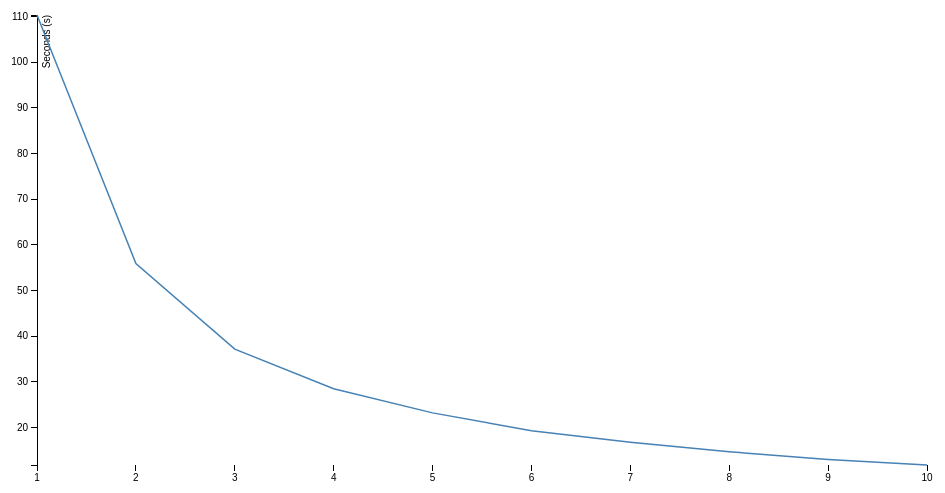
D3 v3 page, settled after 360 driven frames (6 s of simulated time); the page loaded 1 data file(s).



var margin = {top: 20, right: 20, bottom: 30, left: 50},
    width = 960 - margin.left - margin.right,
    height = 500 - margin.top - margin.bottom;

var x = d3.scale.linear()
    .range([0, width]);

var y = d3.scale.linear()
    .range([height, 0]);

var xAxis = d3.svg.axis()
    .scale(x)
    .orient("bottom");

var yAxis = d3.svg.axis()
    .scale(y)
    .orient("left");

var line = d3.svg.line()
    .x(function(d) { return x(d.concurrent); })
    .y(function(d) { return y(d.value); });

var svg = d3.select("body").append("svg")
    .attr("width", width + margin.left + margin.right)
    .attr("height", height + margin.top + margin.bottom)
  .append("g")
    .attr("transform", "translate(" + margin.left + "," + margin.top + ")");

d3.csv("data.tsv", function(error, data) {
  data.forEach(function(d) {
    d.concurrent = +d.concurrent;
    d.value = +d.value;
  });

  console.log(data);

  x.domain(d3.extent(data, function(d) { return d.concurrent; }));
  y.domain(d3.extent(data, function(d) { return d.value; }));

  svg.append("g")
      .attr("class", "x axis")
      .attr("transform", "translate(0," + height + ")")
      .call(xAxis);

  svg.append("g")
      .attr("class", "y axis")
      .call(yAxis)
    .append("text")
      .attr("transform", "rotate(-90)")
      .attr("y", 6)
      .attr("dy", ".71em")
      .style("text-anchor", "end")
      .text("Seconds (s)");

  svg.append("path")
      .datum(data)
      .attr("class", "line")
      .attr("d", line);
});



### data: data.tsv
concurrent,value
1,110.309
2,55.917
3,37.164
4,28.505
5,23.209
6,19.300
7,16.798
8,14.687
9,13.023
10,11.796